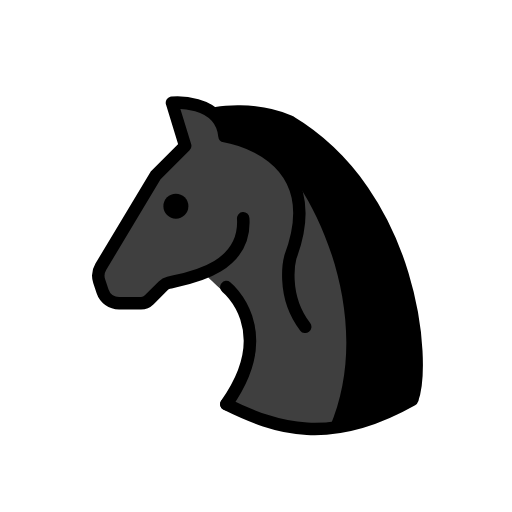
t = 0.00 s
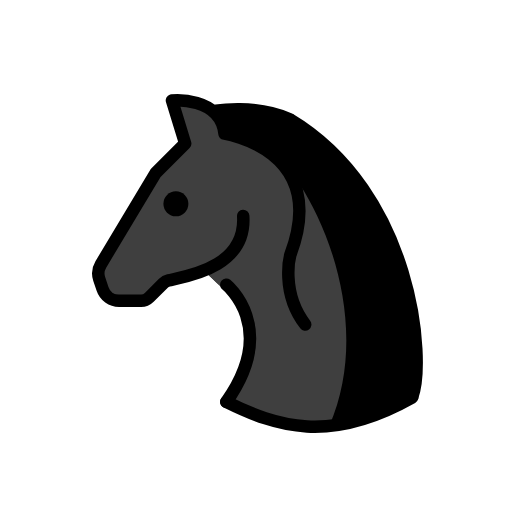
t = 0.48 s
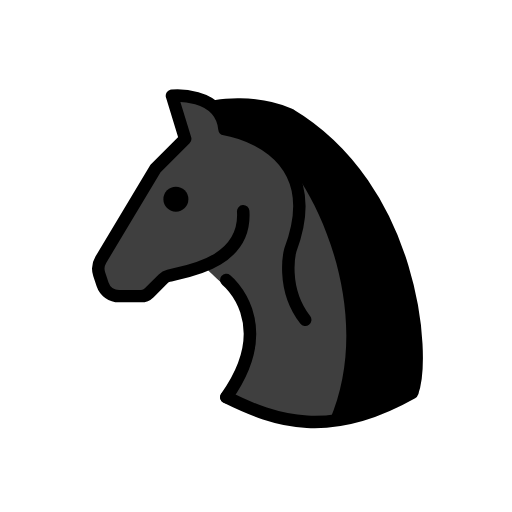
t = 1.43 s
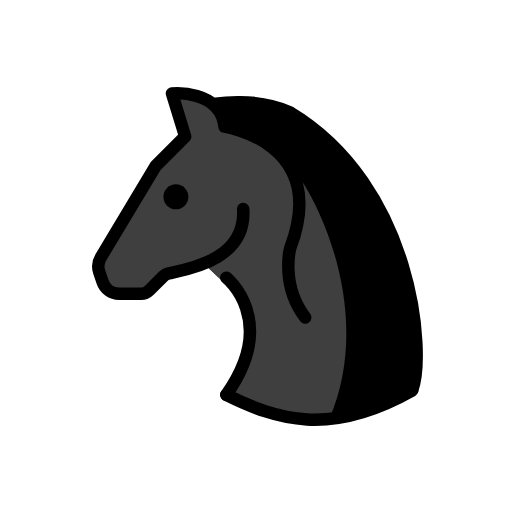
t = 1.90 s
t = 2.38 s: frame unchanged from t = 1.43 s, image omitted
t = 3.33 s: frame unchanged from t = 0.48 s, image omitted

The animated SVG that drew these frames (rendered in a browser with its animation timeline set to each time). Animation: 1 SMIL element (animateTransform=1); one cycle of 3.80 s, repeats indefinitely.

<?xml version='1.0' encoding='utf-8'?>
<svg xmlns="http://www.w3.org/2000/svg" id="emoji" viewBox="-5 -5 82 82" version="1.1" width="200" height="200" role="img">
  <title>OpenMoji: black chess knight</title><g><g id="line-supplement">
    <circle cx="23.17" cy="28.02" r="2.675" fill="none" stroke="#000" stroke-width="1.338" />
    <path d="m29.67 13.11 1.28 3.676 6.734 2.659c5.559 2.111 18.37 25.06 10.05 44.16l13.26-4.563c1.33-6.222 0.7194-13.14-2.039-20.82-2.639-7.512-5.979-14.56-12.33-19.62-4.895-5.933-10.91-5.843-16.97-5.489z" />
    <path d="m24.65 18.36-2.115-6.905 7.133 1.655 1.28 3.676 2.999 13.17c-0.401 3.214-0.9104 6.365-4.28 7.821l-4.632-7.844 0.8079-1.916-0.8348-1.942z" />
    <path d="m25.01 26.07-1.841-0.7338-2.236 1.207-2.455-1.05 1.45-2.417 4.724-4.724z" />
    <path d="m18.47 25.5 2.455 1.05-0.439 1.468 0.369 1.372 1.176 1.053 1.13 0.2505 1.868-0.7596 4.632 7.844-7.674 2.514-3.096 2.715-1.318 0.5458h-3.512l-2.652-1.911-0.6253-2.999z" />
    <path fill="none" stroke="#000" stroke-width="2" d="m31.67 41.16-3.11-3.025" />
    <path d="m31.25 59.74c5.02 2.294 12.13 4.584 18.57 3.863 8.935-24.45 0.722-39.73-18.87-46.82l-1.202 22.85c7.645 5.176 5.693 12.4 1.505 20.11z" />
  </g>
  <g id="color">
    <path fill="#3f3f3f" d="m22.8 11.6 1.785 6.502-4.542 5.088-9.243 15.24 1.046 3.55 2.073 0.7209 3.796 0.6557 2.658-2.481 7.39-2.289s0.2531 1.036 5.687 5.104c0.813 0.6087 1.099 1.14 1.87 2.358l0.497 3.28c0.1498 1.798-0.4553 3.845-1.069 5.542l-0.7455 1.64c-0.3802 1.052-1.799 1.96-2.484 2.844-0.434 0.5604-1.093 0.9738 0.4481 1.637 4.822 2.075 17.76 3.669 29.03-1.956-0.411-7.749 1.068-15.09-1.262-17.86l-1.552-5.931-1.996-4.05-2.396-4.374-3.145-4.476-4.012-3.751-5.167-4.167-5.631-0.9438c-0.6706-0.1124-1.353-0.1367-2.03-0.0722l-3.438 0.3276c-0.6924 0.1222-1.406 0.0126-2.03-0.3118l-1.129-0.5872c-1.369-0.712-2.87-1.136-4.409-1.246z" />
    <path d="m29.67 13.11 1.28 3.676 6.734 2.659c5.559 2.111 18.37 25.06 10.05 44.16l13.26-4.563c1.33-6.222 0.7194-13.14-2.039-20.82-2.639-7.512-5.979-14.56-12.33-19.62-4.895-5.933-10.91-5.843-16.97-5.489z" />
    <circle cx="23.17" cy="28.02" r="2" />
  </g>
  <g id="line" fill="none" stroke="#000" stroke-width="2">
    <path stroke-linecap="round" stroke-linejoin="round" d="m31.25 40.97s8.478 6.782 0 18.76" />
    <path stroke-linecap="round" stroke-linejoin="round" d="m33.95 29.96c0.5489 8.356-9.322 9.703-11.95 10.33-0.3325 0.0798-0.6318 0.25-0.8736 0.4919l-2.223 2.223c-0.3494 0.3494-0.8234 0.5458-1.318 0.5458h-3.512c-1.203 0-2.271-0.7698-2.652-1.911l-0.531-1.593c-0.258-0.774-0.1649-1.622 0.2549-2.322l8.786-14.64 4.724-4.724-2.115-6.905s7.803-0.6987 8.414 5.331c0 0 16.93 2.442 10.55 19.38 0 0-1.625 5.949 2.375 11.18" />
    <path stroke-linecap="round" stroke-linejoin="round" d="m29.67 13.11s6.185-1.118 11.7 1.341" />
    <path stroke-linecap="round" stroke-linejoin="round" d="m31.25 59.74c8.003 3.953 16.52 6.773 29.75-0.7003" />
    <path d="m41.36 14.45c19.83 11.84 21.89 38.66 19.64 44.59" />
  </g>
<animateTransform attributeName="transform" type="translate" values="0 0;0 -1.5;0 0" dur="3.8s" repeatCount="indefinite" /></g></svg>
